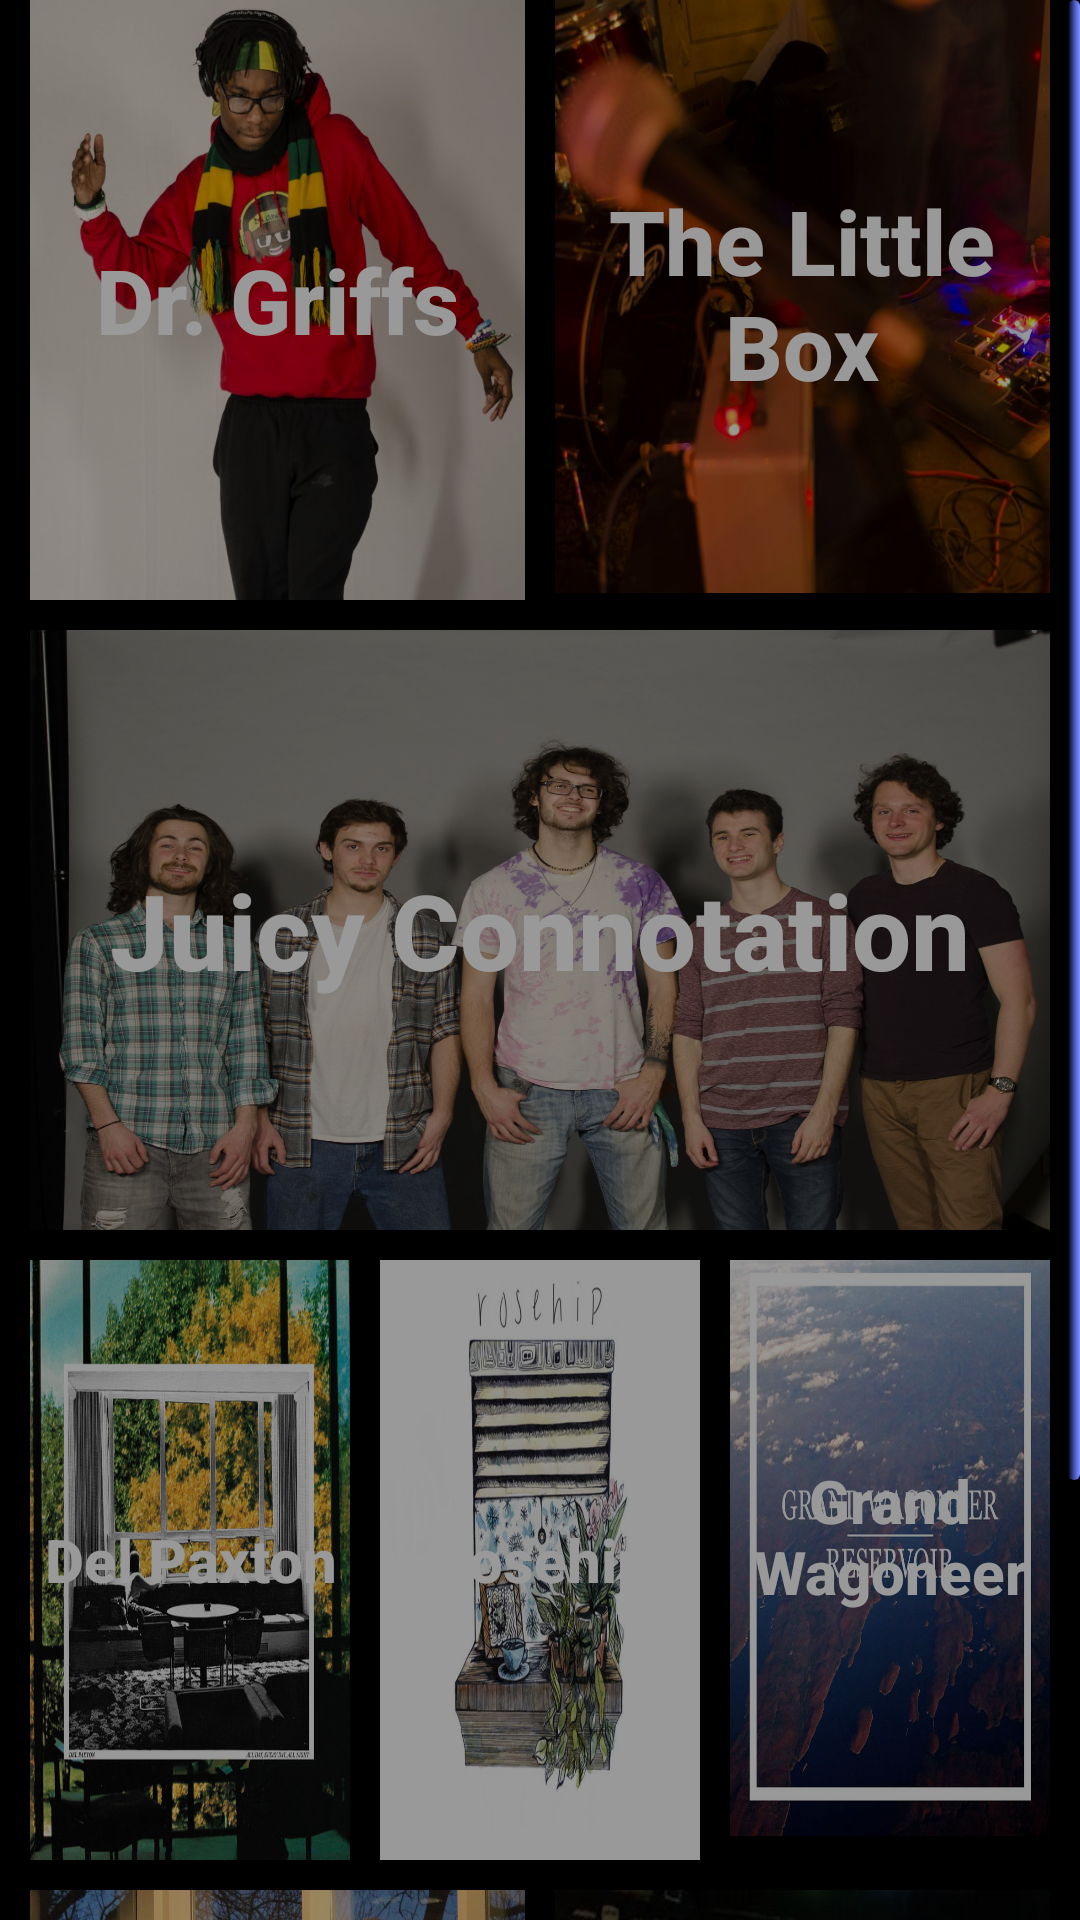

Write the Android layout XML for this screen, with the resource values it uses.
<!-- AndroidManifest.xml: application theme AppTheme -->
<!-- res/layout/activity_feed.xml -->
<?xml version="1.0" encoding="utf-8"?>
<ScrollView xmlns:android="http://schemas.android.com/apk/res/android"
            xmlns:tools="http://schemas.android.com/tools"
            android:id="@+id/feedFragment"
            android:layout_width="match_parent"
            android:layout_height="wrap_content"
            android:background="@color/colorBlack"
            android:scrollbarThumbVertical="@drawable/scrollbar_feed"
            tools:context="com.soundchkapp.soundchk.MainActivityBottomBar">

    <LinearLayout
        android:layout_width="match_parent"
        android:layout_height="wrap_content"
        android:layout_marginLeft="10dp"
        android:layout_marginRight="10dp"
        android:orientation="vertical">
        <LinearLayout
            android:layout_width="match_parent"
            android:layout_height="match_parent"
            android:weightSum="2"
            android:orientation="horizontal"
            >
            <Button
                android:text="@string/text_dr_griffs"
                android:textAllCaps="false"
                android:textStyle="bold"
                android:background="@drawable/final_button_griffs"
                android:textColor="@color/colorWhite"
                android:alpha="0.6"
                android:scaleType="fitXY"
                android:id="@+id/button"
                android:layout_height="200dp"
                android:layout_width="0dp"
                android:layout_weight="1"
                android:layout_marginEnd="5dp"
                android:textSize="30sp"/>

            <Button
                android:text="@string/text_the_little_box"
                android:textAllCaps="false"
                android:textStyle="bold"
                android:layout_height="200dp"
                android:layout_width="0dp"
                android:layout_weight="1"
                android:background="@drawable/final_button_little"
                android:scaleType="fitXY"
                android:textSize="30sp"
                android:textColor="@color/colorWhite"
                android:alpha="0.6"
                android:layout_marginStart="5dp"
                android:layout_marginTop="-20dp"
                android:id="@+id/button2"/>

        </LinearLayout>

        <LinearLayout
            android:layout_width="match_parent"
            android:layout_height="wrap_content"
            android:layout_marginTop="10dp">
            <Button
                android:text="@string/title_juicy_connotation"
                android:textStyle="bold"
                android:textAllCaps="false"
                android:background="@drawable/final_button_juicy"
                android:layout_height="200dp"
                android:layout_width="match_parent"
                android:id="@+id/button3"
                android:textSize="35sp"
                android:alpha="0.6"
                android:textColor="@color/colorWhite"
                />
        </LinearLayout>

        <LinearLayout
            android:layout_width="match_parent"
            android:layout_height="wrap_content"
            android:orientation="horizontal"
            android:layout_marginTop="10dp"
            android:weightSum="3">
            <Button
                android:text="@string/del_paxton"
                android:textStyle="bold"
                android:textSize="20sp"
                android:textAllCaps="false"
                android:layout_height="200dp"
                android:layout_width="0dp"
                android:layout_weight="1"
                android:background="@drawable/final_button_paxton"
                android:id="@+id/button4"
                android:alpha="0.6"
                android:textColor="@color/colorWhite"
                android:layout_marginEnd="10dp"/>

            <Button
                android:text="@string/title_rosehip"
                android:textStyle="bold"
                android:textAllCaps="false"
                android:textSize="20sp"
                android:background="@drawable/final_button_rosehip"
                android:layout_height="200dp"
                android:layout_width="0dp"
                android:layout_weight="1"
                android:id="@+id/button5"
                android:textColor="@color/colorWhite"
                android:shadowColor="@color/colorBlack"
                android:layout_marginEnd="10dp"
                android:alpha="0.6"/>

            <Button
                android:text="@string/title_wagoneer"
                android:textStyle="bold"
                android:textAllCaps="false"
                android:textSize="20sp"
                android:layout_height="200dp"
                android:layout_width="0dp"
                android:layout_weight="1"
                android:background='@drawable/final_button_wagoneer'
                android:scaleType="fitCenter"
                android:alpha="0.6"
                android:textColor="@color/colorWhite"
                android:layout_marginTop="-20dp"
                android:id="@+id/button6"/>
        </LinearLayout>

        <LinearLayout
            android:layout_width="match_parent"
            android:layout_height="wrap_content"
            android:layout_marginTop="10dp"
            android:weightSum="2"
            android:orientation="horizontal">

            <Button
                android:id="@+id/button7"
                android:text="@string/title_artawake"
                android:textStyle="bold"
                android:textAllCaps="false"
                android:background="@drawable/final_button_artawake"
                android:textColor="@color/colorWhite"
                android:alpha="0.6"
                android:scaleType="fitXY"
                android:layout_height="200dp"
                android:layout_width="0dp"
                android:layout_weight="1"
                android:layout_marginEnd="5dp"
                android:layout_marginTop="-20dp"
                android:textSize="30sp"/>

            <Button
                android:text="@string/title_bugjar"
                android:textStyle="bold"
                android:textAllCaps="false"
                android:layout_height="200dp"
                android:layout_width="0dp"
                android:layout_weight="1"
                android:background="@drawable/final_button_bugjar"
                android:scaleType="fitXY"
                android:textSize="30sp"
                android:textColor="@color/colorWhite"
                android:alpha="0.6"
                android:layout_marginStart="5dp"
                android:id="@+id/button8"/>
        </LinearLayout>

    </LinearLayout>

</ScrollView>
<!-- resources referenced by this layout -->
<resources>
  <color name="colorBlack">#000000</color>
  <color name="colorWhite">#FFFFFF</color>
  <!-- drawable final_button_artawake: jpg bitmap (drawable-xxhdpi, 248654 bytes) -->
  <!-- drawable final_button_bugjar: jpg bitmap (drawable-xxhdpi, 31812 bytes) -->
  <!-- drawable final_button_griffs: jpg bitmap (drawable-xxhdpi, 54378 bytes) -->
  <!-- drawable final_button_juicy: jpg bitmap (drawable-xxhdpi, 293353 bytes) -->
  <!-- drawable final_button_little: jpg bitmap (drawable-xxhdpi, 54791 bytes) -->
  <!-- drawable final_button_paxton: jpg bitmap (drawable-xxhdpi, 126662 bytes) -->
  <!-- drawable final_button_rosehip: jpg bitmap (drawable-xxhdpi, 63093 bytes) -->
  <!-- drawable final_button_wagoneer: jpg bitmap (drawable-xxhdpi, 70668 bytes) -->
  <!-- drawable scrollbar_feed (drawable) -->
  <?xml version="1.0" encoding="utf-8"?>
      <shape android:shape="rectangle"
             xmlns:android="http://schemas.android.com/apk/res/android">
          <gradient
              android:centerColor="@color/colorPrimary"
              android:endColor="@color/colorPrimaryLight"
              android:startColor="@color/colorBlack" />
          <corners android:radius="20dp" />
      </shape>
  <string name="del_paxton">Album Review: Del Paxton</string>
  <string name="text_dr_griffs">Dr. Griffs</string>
  <string name="text_the_little_box">The Little Box</string>
  <string name="title_artawake">Gig: Art Awake 2017</string>
  <string name="title_bugjar">Gig: Bugjar</string>
  <string name="title_juicy_connotation">Juicy Connotation</string>
  <string name="title_rosehip">Album Review: Rosehip</string>
  <string name="title_wagoneer">Album Review: Grand Wagoneer</string>
  <style name="AppTheme" parent="Theme.AppCompat.Light.NoActionBar">
          
          <item name="colorPrimary">@color/colorBlack</item>
          <item name="colorPrimaryDark">@color/colorPrimaryDark</item>
          <item name="colorAccent">@color/colorAccent</item>
  
      </style>
  <color name="colorPrimary">#3F51B5</color>
  <color name="colorPrimaryLight">#8396ff</color>
  <color name="colorPrimaryDark">#303F9F</color>
  <color name="colorAccent">#FF4081</color>
</resources>
